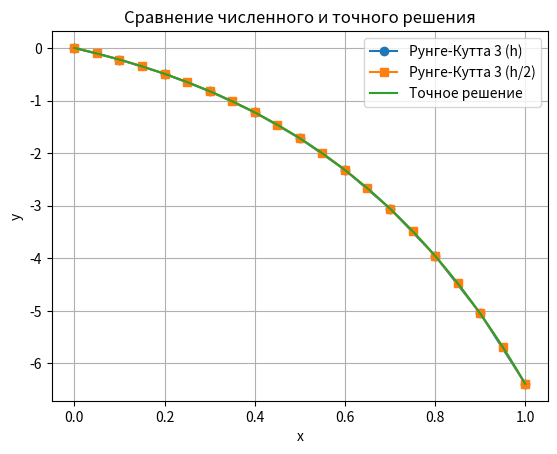

Write Python code to recreate this figure.
import numpy as np
import matplotlib.pyplot as plt
#Вариант 9
def f(x, y):
    return 2 * y - 2

def exact_solution(x):
    return 1 - np.exp(2 * x)

def runge_kutta_3(f, x0, y0, h, x_end):
    x_values = np.arange(x0, x_end + h, h)
    y_values = np.zeros_like(x_values)
    y_values[0] = y0

    for i in range(len(x_values) - 1):
        x_n = x_values[i]
        y_n = y_values[i]

        k1 = f(x_n, y_n)
        k2 = f(x_n + h / 2, y_n + h / 2 * k1)
        k3 = f(x_n + h, y_n - h * k1 + 2 * h * k2)

        #обновление значения
        y_values[i + 1] = y_n + h / 6 * (k1 + 4 * k2 + k3)

    return x_values, y_values

#параметры задачи
x0 = 0
y0 = 0
x_end = 1
h = 0.1

#с шагом h
x_h, y_h = runge_kutta_3(f, x0, y0, h, x_end)

#с шагом h/2
h_half = h / 2
x_h2, y_h2 = runge_kutta_3(f, x0, y0, h_half, x_end)

#точное решение
x_exact = np.linspace(x0, x_end, 1000)
y_exact = exact_solution(x_exact)

#графики
plt.plot(x_h, y_h, 'o-', label="Рунге-Кутта 3 (h)")
plt.plot(x_h2, y_h2, 's-', label="Рунге-Кутта 3 (h/2)")
plt.plot(x_exact, y_exact, '-', label="Точное решение")
plt.legend()
plt.xlabel("x")
plt.ylabel("y")
plt.title("Сравнение численного и точного решения")
plt.grid()
plt.show()

#вывод разницы между решениями с h и h/2
for i in range(len(x_h)):
    print(f"x = {x_h[i]:.2f}, y_h = {y_h[i]:.6f}, y_h2 = {y_h2[2 * i]:.6f}, Разница = {abs(y_h[i] - y_h2[2 * i]):.6f}")
